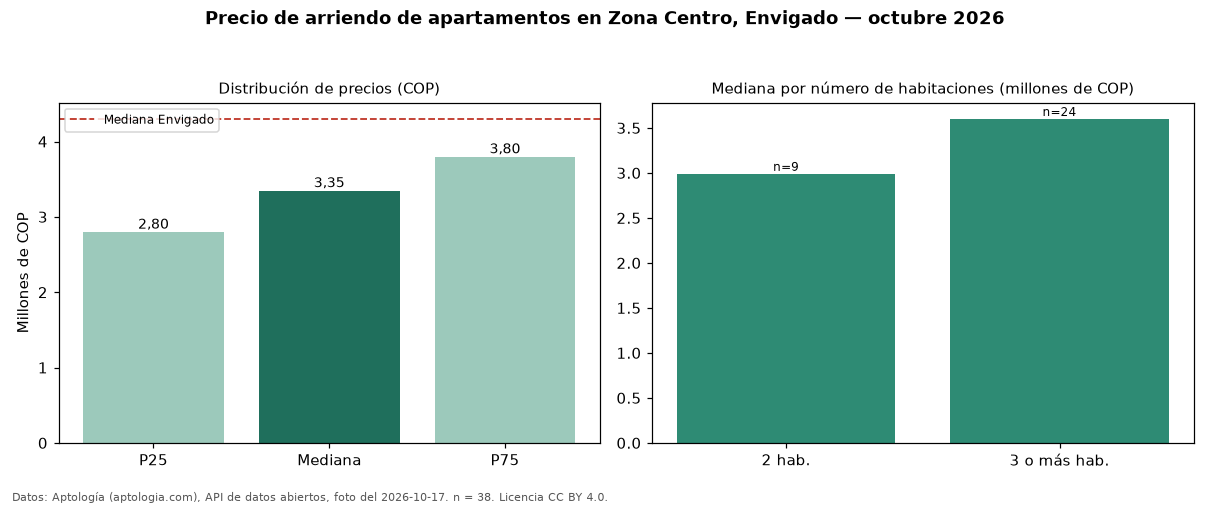

The data file committed next to this chart (first rows):
seccion, metrica, valor_cop, n
precio, p25, 2800000, 38
precio, mediana, 3350000, 38
precio, p75, 3800000, 38
precio, minimo, 1500000, 38
precio, maximo, 9000000, 38
parqueadero, avisos_con_parqueadero, 15, 38
parqueadero, mediana_con_parqueadero, 3800000, 15
habitaciones, 2, 2990000, 9
habitaciones, 3+, 3600000, 24
ciudad, mediana_ciudad, 4300000, 
fuente, fecha_foto, 2026-10-17, 
fuente, atribucion, https://www.aptologia.com/arriendo/envig…, 
